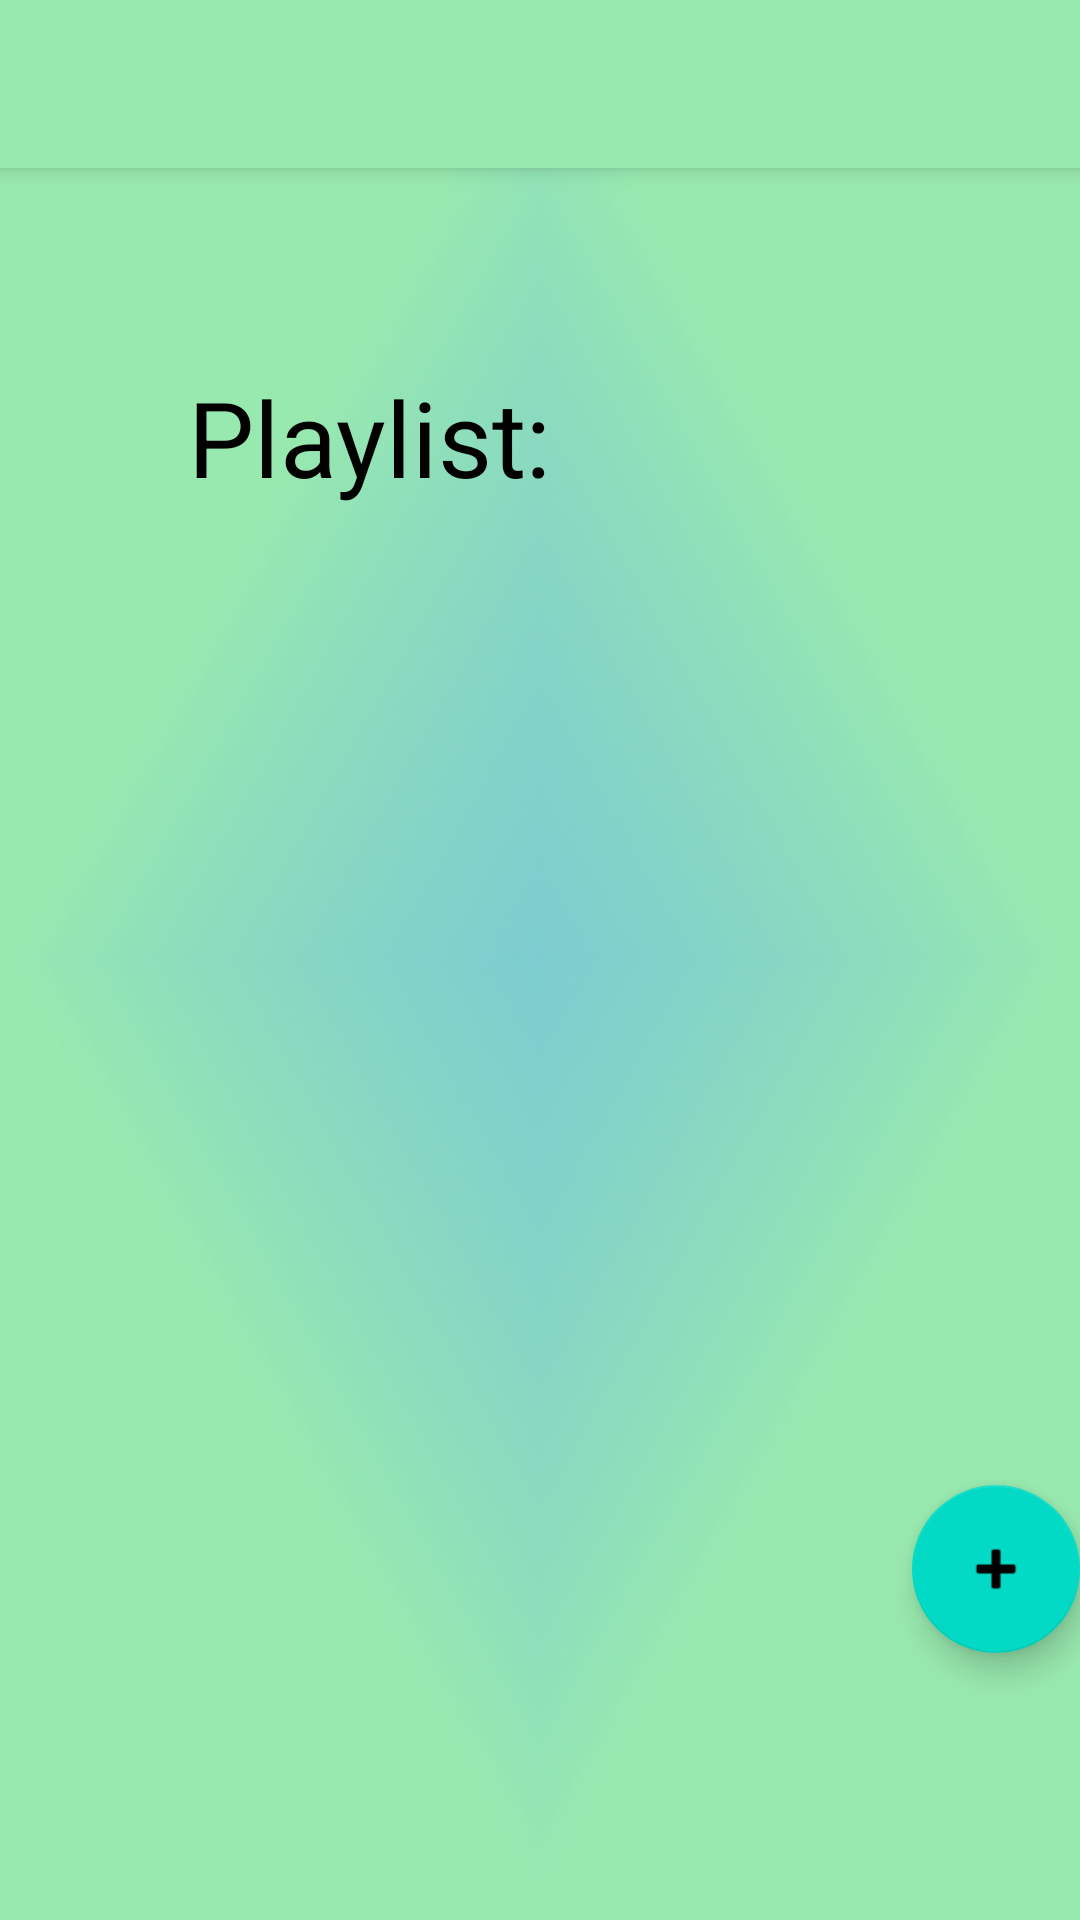

The Android layout XML behind this screen, and the referenced resources:
<!-- AndroidManifest.xml: application theme Theme.MusicApplicationSP -->
<!-- res/layout/activity_playlist.xml -->
<?xml version="1.0" encoding="utf-8"?>
<androidx.drawerlayout.widget.DrawerLayout xmlns:android="http://schemas.android.com/apk/res/android"
    xmlns:app="http://schemas.android.com/apk/res-auto"
    xmlns:tools="http://schemas.android.com/tools"
    android:id="@+id/drawerLayout"
    android:layout_width="match_parent"
    android:layout_height="match_parent"
    android:background="@drawable/greenbackground"
    tools:context=".activities.PlaylistActivity">

    <androidx.constraintlayout.widget.ConstraintLayout
        android:layout_width="match_parent"
        android:layout_height="wrap_content">

        <androidx.appcompat.widget.Toolbar
            android:id="@+id/toolbarPlaylist"
            android:layout_width="match_parent"
            android:layout_height="wrap_content"
            android:background="@color/greenish"
            android:elevation="4dp"
            android:gravity="start"
            android:theme="@style/ThemeOverlay.AppCompat.Dark.ActionBar"
            app:popupTheme="@style/ThemeOverlay.AppCompat.Light"
            app:layout_constraintEnd_toEndOf="parent"
            app:layout_constraintStart_toStartOf="parent"
            app:layout_constraintTop_toTopOf="parent" />


        <TextView
            android:id="@+id/textView"
            android:layout_width="wrap_content"
            android:layout_height="wrap_content"
            android:text="@string/playlist"
            android:textSize="35sp"
            app:layout_constraintBottom_toBottomOf="parent"
            app:layout_constraintHorizontal_bias="0.262"
            app:layout_constraintLeft_toLeftOf="parent"
            app:layout_constraintRight_toRightOf="parent"
            app:layout_constraintTop_toTopOf="parent"
            app:layout_constraintVertical_bias="0.206" />

        <androidx.recyclerview.widget.RecyclerView
            android:id="@+id/itemPlaylist"
            android:layout_width="323dp"
            android:layout_height="326dp"
            android:text="@string/no_playlists"
            android:textSize="25sp"
            app:layout_constraintBottom_toTopOf="@+id/btnFab"
            app:layout_constraintEnd_toEndOf="parent"
            app:layout_constraintStart_toStartOf="parent"
            app:layout_constraintTop_toBottomOf="@+id/textView"
            tools:ignore="MissingConstraints"
            tools:listitem="@layout/user_playlists" />

        <com.google.android.material.floatingactionbutton.FloatingActionButton
            android:id="@+id/btnFab"
            android:layout_width="wrap_content"
            android:layout_height="wrap_content"
            android:contentDescription="@string/add_playlist"
            android:src="@android:drawable/ic_input_add"
            app:layout_constraintEnd_toEndOf="parent"
            app:layout_constraintTop_toBottomOf="@+id/itemPlaylist"
            tools:ignore="MissingConstraints,SpeakableTextPresentCheck" />

    </androidx.constraintlayout.widget.ConstraintLayout>

</androidx.drawerlayout.widget.DrawerLayout>
<!-- res/layout/user_playlists.xml (included above) -->
<?xml version="1.0" encoding="utf-8"?>
<LinearLayout xmlns:android="http://schemas.android.com/apk/res/android"
    android:layout_width="match_parent"
    android:layout_height="wrap_content">

    <RelativeLayout
        android:layout_width="match_parent"
        android:layout_height="wrap_content">

        <LinearLayout
            android:layout_width="wrap_content"
            android:layout_height="wrap_content"
            android:layout_marginTop="20dp"
            android:orientation="horizontal">

            <ImageView
                android:layout_width="90dp"
                android:layout_height="40dp"
                android:src="@drawable/spotify_logo" />

            <LinearLayout
                android:layout_width="wrap_content"
                android:layout_height="wrap_content"
                android:orientation="vertical">

                <TextView
                    android:id="@+id/playlist_name"
                    android:layout_width="wrap_content"
                    android:layout_height="wrap_content"
                    android:layout_marginTop="4dp"
                    android:text="@string/no_playlist"
                    android:textSize="24sp"
                    android:textStyle="bold" />
            </LinearLayout>
        </LinearLayout>
    </RelativeLayout>
</LinearLayout>
<!-- resources referenced by this layout -->
<resources>
  <color name="greenish">#98E9AF</color>
  <!-- drawable greenbackground: png bitmap (drawable, 73836 bytes) -->
  <string name="add_playlist">Add playlist</string>
  <string name="no_playlist">No Playlist</string>
  <string name="no_playlists">No playlists</string>
  <string name="playlist">Playlist:</string>
  <style name="Theme.MusicApplicationSP" parent="Theme.MaterialComponents.DayNight.DarkActionBar">
          
          <item name="colorPrimary">@color/purple_500</item>
          <item name="colorPrimaryVariant">@color/purple_700</item>
          <item name="colorOnPrimary">@color/white</item>
          
          <item name="colorSecondary">@color/teal_200</item>
          <item name="colorSecondaryVariant">@color/teal_700</item>
          <item name="colorOnSecondary">@color/black</item>
          
          <item name="android:statusBarColor" tools:targetApi="l">?attr/colorPrimaryVariant</item>
          
          <item name="android:colorBackground">@color/green</item>
          <item name="android:textColor">@color/black</item>
          <item name="windowActionBar">false</item>
          <item name="windowNoTitle">true</item>
      </style>
  <color name="purple_500">#FF6200EE</color>
  <color name="purple_700">#FF3700B3</color>
  <color name="white">#FFFFFFFF</color>
  <color name="teal_200">#FF03DAC5</color>
  <color name="teal_700">#FF018786</color>
  <color name="black">#FF000000</color>
  <color name="green">#0F9D58</color>
</resources>
